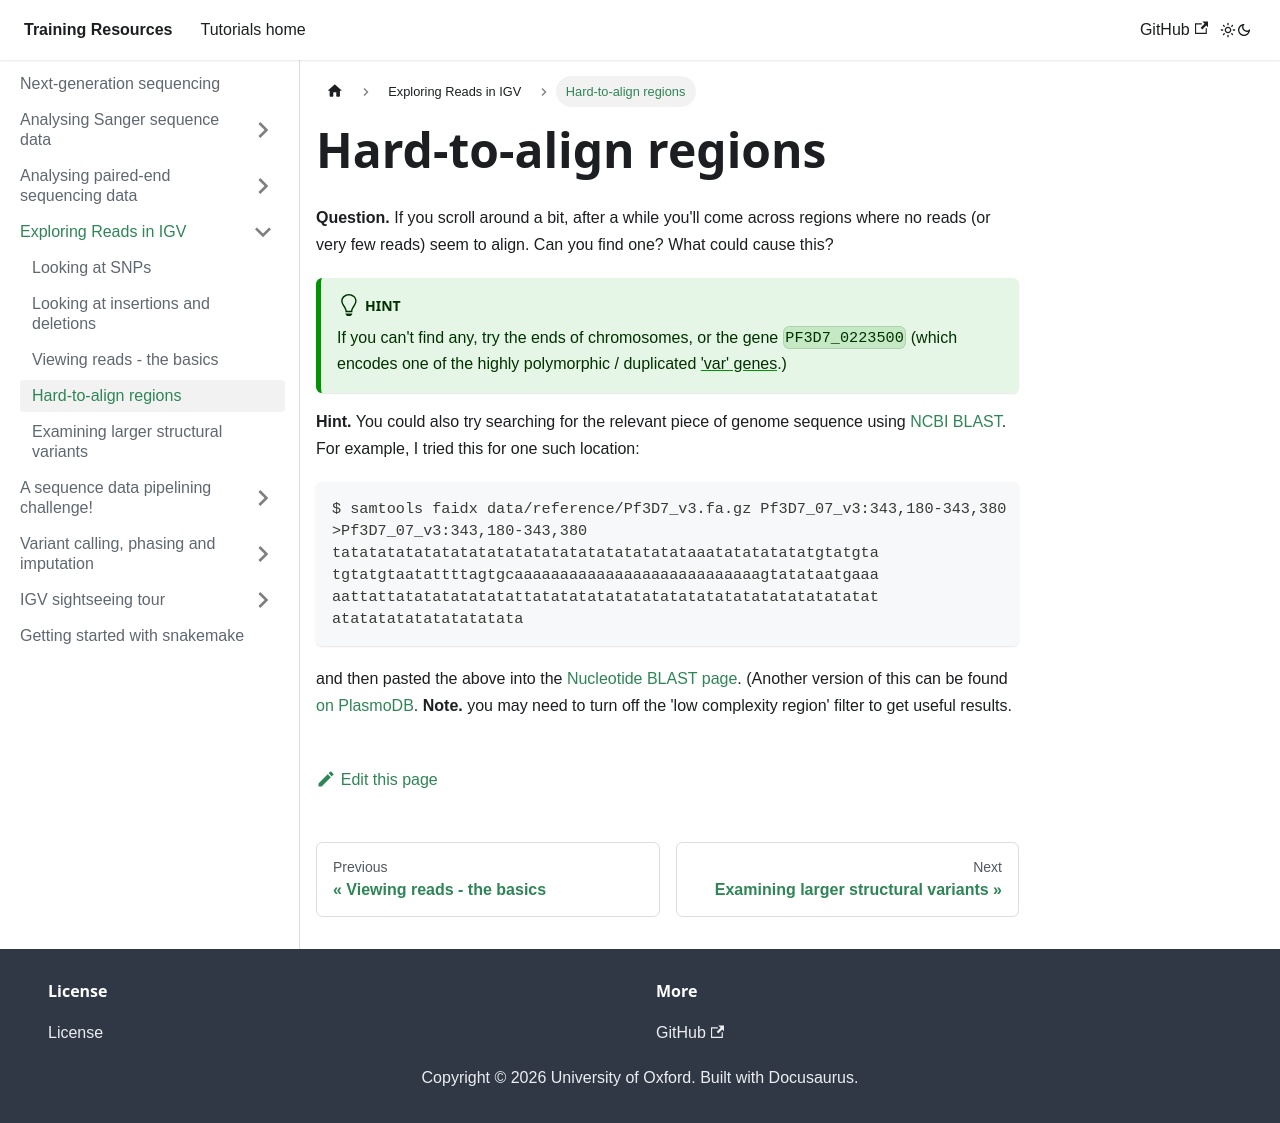

repository: chg-training/chg-training-resources · page: sequence_data_analysis/IGV/hard_to_map/index.html · generator: docusaurus

---
sidebar_position: 4
---

# Hard-to-align regions

**Question.** If you scroll around a bit, after a while you'll come across regions where no reads (or very few reads)
seem to align.  Can you find one?  What could cause this? 

:::tip Hint

If you can't find any, try the ends of chromosomes, or the gene `PF3D7_0223500` (which encodes one of the highly
polymorphic / duplicated ['var' genes](https://pubmed.ncbi.nlm.nih.gov/14747137/).)

:::


**Hint.** You could also try searching for the relevant piece of genome sequence using [NCBI
BLAST](https://blast.ncbi.nlm.nih.gov/Blast.cgi).  For example, I tried this for one such location:

```
$ samtools faidx data/reference/Pf3D7_v3.fa.gz Pf3D7_07_v3:343,180-343,380
>Pf3D7_07_v3:343,180-343,380
tatatatatatatatatatatatatatatatatatatataaatatatatatatgtatgta
tgtatgtaatattttagtgcaaaaaaaaaaaaaaaaaaaaaaaaaaagtatataatgaaa
aattattatatatatatatattatatatatatatatatatatatatatatatatatatat
atatatatatatatatatata
```
and then pasted the above into the [Nucleotide BLAST page](https://blast.ncbi.nlm.nih.gov/Blast.cgi).  (Another version of this can be found [on PlasmoDB](https://plasmodb.org/plasmo/app/search/transcript/UnifiedBlast).  **Note.** you may need to turn off the 'low complexity region' filter to get useful results.
